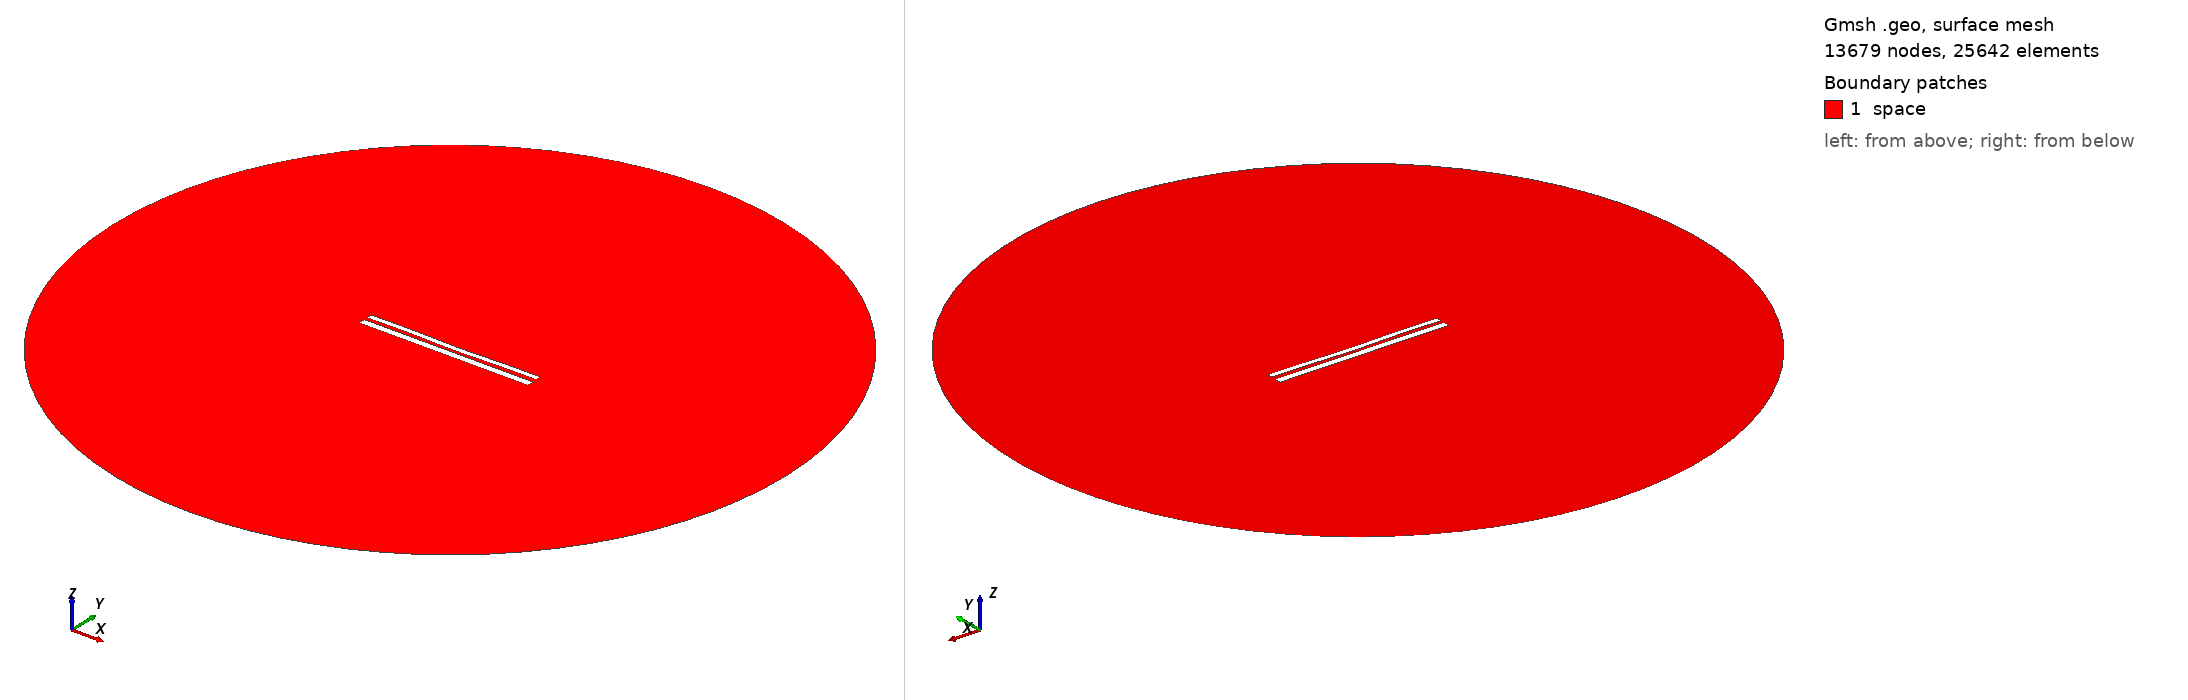

Gmsh geometry script, surface-meshed: 13679 nodes, 25642 surface elements. Boundary patches (legend numbers): 1 space. Left view from above one corner, right view from below the opposite corner. Legend entries are the model's physical surfaces. The drawing asked Gmsh for element sizes between 1% and 20% of the model's largest extent; the script's own settings can give other sizes.

=== 10520.geo (drawn) ===
//---------------------------------------
// Geometry kernel
//---------------------------------------

SetFactory("OpenCASCADE");



//---------------------------------------
// Parameters of the geometry
//---------------------------------------

// Overetch of the upper plate
overetch = 0.375;

// Distance between the plates
distance = 1.75;

// Discretization over the x axis (for the deformation)
nx = 50; 

// Length of the plate
L = 100 - overetch; 

// Number of modes
n = 4; 

// 1st mode coefficient
coeff(1) = 0.15;
beta(1) = 0.596864 * 3.1415926535 / L;

// 2nd mode coefficient
coeff(2) = -0.15;
beta(2) = 1.49418 * 3.1415926535 / L;

// 3rd mode coefficient
coeff(3) = 0.07499999999999998;
beta(3) = 2.50025 * 3.1415926535 / L;

// 4th mode coefficient
coeff(4) = 0.15;
beta(4) = 3.49999 * 3.1415926535 / L;



//---------------------------------------
// Upper plate (deformed rectangle)
//---------------------------------------

// Coordiantes of the upper plate
xmin = -50;
xmax = 50 - overetch;

// Height of the upper plate
yheight = 4 - 2 * overetch;

// Indexes of the points
UpperID[] = {};
LowerID[] = {};
LeftID[] = {};
RightID[] = {};

// Point index
p = 1;

// Horizontal edges
For i In {1:nx}
    x = xmin + (i-1)*(xmax - xmin)/(nx-1);

    y_bottom = distance / 2 + overetch;
    For j In {1:n}
        C = (Cosh(beta(j)*L) + Cos(beta(j)*L)) / (Sinh(beta(j)*L) + Sin(beta(j)*L));
        y_bottom  = y_bottom + coeff(j) * (Cosh(beta(j)*(x+50)) - Cos(beta(j)*(x+50)) - C * (Sinh(beta(j)*(x+50)) - Sin(beta(j)*(x+50))));
    EndFor

    y_top = y_bottom + yheight;

    Point(p) = {x, y_top, 0, 1.0};
    UpperID[i] = p;
    p = p + 1;

    Point(p) = {x, y_bottom, 0, 1.0};
    LowerID[i] = p;
    p = p + 1;
EndFor

// Create point lists
UpperPts[] = {}; LowerPts[] = {};
For i In {1:nx}
  UpperPts[] += {UpperID[i]};
  LowerPts[] += {LowerID[i]};
EndFor

// Build splines
Spline(1) = {UpperPts[]};
Spline(2) = {LowerPts[]};
Line(3) = {LowerPts[nx-1], UpperPts[nx-1]};
Line(4) = {LowerPts[0], UpperPts[0]};

// Build the plane surface
Curve Loop(1) = {2, 3, -1, -4};
Plane Surface(1) = {1};



//---------------------------------------
// Lower plate (rectangle)
//---------------------------------------

// Vertices
Point(1001) = {-50, -1, 0, 1.0};
Point(1002) = { 50, -1, 0, 1.0};
Point(1003) = { 50,  -5, 0, 1.0};
Point(1004) = {-50,  -5, 0, 1.0};

// Edges
Line(5) = {1001, 1002};
Line(6) = {1002, 1003};
Line(7) = {1003, 1004};
Line(8) = {1004, 1001};

// Plane surface
Line Loop(2) = {5, 6, 7, 8};
Plane Surface(2) = {2}; 



//---------------------------------------
// Outer (fictious) boundary
//---------------------------------------

// Points
Point(1005) = {0, 0, 0};       // Center
Point(1006) = {200, 0, 0};     // Start point
Point(1007) = {0, 200, 0};     // 90 degrees
Point(1008) = {-200, 0, 0};    // 180 degrees
Point(1009) = {0, -200, 0};    // 270 degrees

// Circle arcs (each needs start, center, end)
Circle(9) = {1006, 1005, 1007};
Circle(10) = {1007, 1005, 1008};
Circle(11) = {1008, 1005, 1009};
Circle(12) = {1009, 1005, 1006};

// Plane surface for the entire domain
Curve Loop(3) = {9, 10, 11, 12};
Surface(3) = {3};

// Subtract the plates from the whole domain to obtain the actual domain where we want to solve the equations
BooleanDifference{ Surface{3}; Delete; }{ Surface{1}; Surface{2}; Delete; }




//---------------------------------------
// Transfinite Lines/Curves
//---------------------------------------

// Set the number of points on the boundaries
r = 7;

// Plates
Transfinite Curve {1, 2} = 50*r Using Progression 1;
Transfinite Curve {3, 4} = 2*r Using Progression 1;
Transfinite Line {5, 7} = 50*r Using Progression 1;
Transfinite Line {6, 8} = 2*r Using Progression 1;

// Outer boundary
Transfinite Line {9, 10, 11, 12} = 20 Using Progression 1;



//---------------------------------------
// Physical groups
//---------------------------------------                

// Physical curves (boundaries)
Physical Line("force_segment", 10) = {2};
Physical Line("upper_plate", 11) = {1, 3, 4};
Physical Line("lower_plate", 12) = {5, 6, 7, 8};
Physical Line("boundary", 20) = {9, 10, 11, 12};

// Physical Surfaces
Physical Surface("space", 30) = {3};



//---------------------------------------
// 6. Generate the Mesh
//---------------------------------------

// 2D mesh generation
Mesh 2;
